Run: headless pygame with SDL's dummy video driver; simulated clock (each Clock.tick advances the game by its frame time, no real sleeping); random seed 0; keys injected as events and as key.get_pressed() state; mouse plan: one left click at the window centre at the start of phase 2, then a move to the lower-right quarter at the start of phase 3.
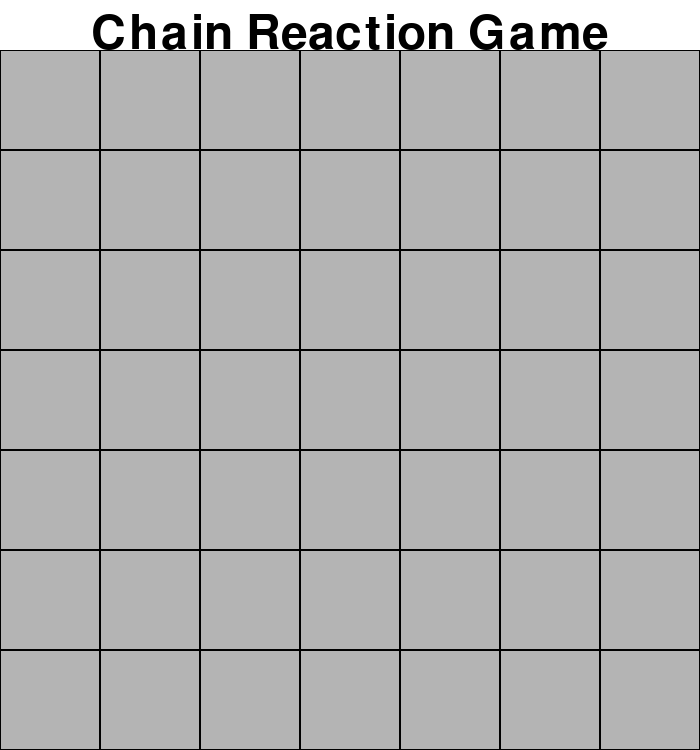
Frame 1 of 4 · flips 1–60 · no input
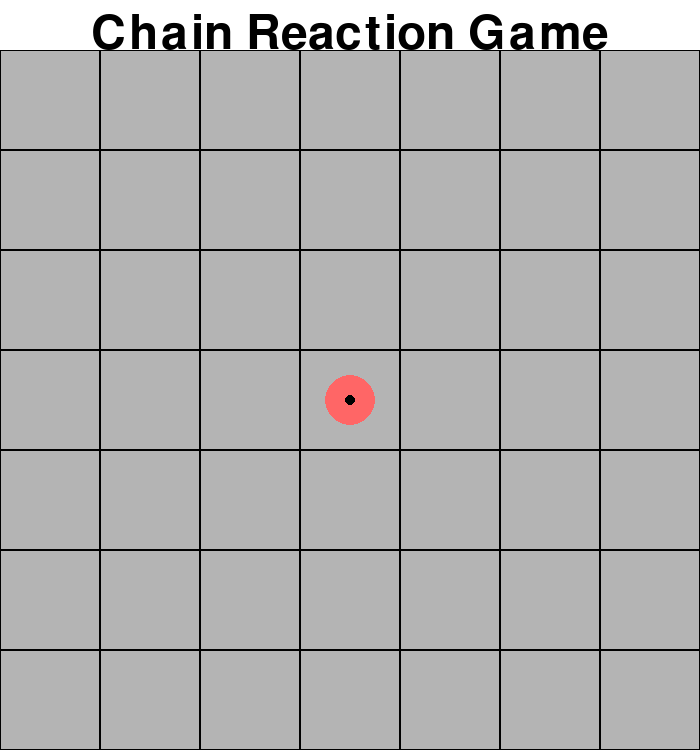
Frame 2 of 4 · flips 61–180 · clicked the window centre · tapped SPACE, RETURN · held RIGHT (→), D
Frame 3 of 4 · flips 181–300 · moved the mouse to the lower-right quarter · held DOWN (↓), S · screen unchanged from frame 2, image omitted
Frame 4 of 4 · flips 301–420 · held LEFT (←), A, UP (↑), W · screen unchanged from frame 3, image omitted

The pygame program that drew these frames:

# main.py
import pygame
import sys
import math  # Import the math module for trigonometric functions

# Initialize Pygame
pygame.init()

# Constants
WIDTH, HEIGHT = 700, 750  # Increased height to accommodate the turn display
ROWS, COLS = 7, 7
BOX_SIZE = WIDTH // COLS

# Colors
WHITE = (255, 255, 255)
BLACK = (0, 0, 0)
GRAY = (180, 180, 180)
RED = (255, 102, 102)
GREEN = (102, 255, 102)
BLUE = (102, 178, 255)
YELLOW = (255, 255, 102)

# Create the screen
screen = pygame.display.set_mode((WIDTH, HEIGHT))
pygame.display.set_caption("Chain Reaction Game")

# Coin class
class Coin:
    def __init__(self, row, col, player):
        self.row = row
        self.col = col
        self.player = player
        self.points = 1

    def draw(self, screen):
        color = RED if self.player == 1 else GREEN
        center_x = self.col * BOX_SIZE + BOX_SIZE // 2
        center_y = self.row * BOX_SIZE + BOX_SIZE // 2 + 50  # Adjust for turn display
        pygame.draw.circle(screen, color, (center_x, center_y), BOX_SIZE // 4)
        dot_radius = 5
        dot_color = BLACK
        for i in range(self.points):
            angle = i * (360 / self.points)
            offset_x = int(dot_radius * 3 * (self.points - 1) * math.cos(math.radians(angle)))  # Use math module
            offset_y = int(dot_radius * 3 * (self.points - 1) * math.sin(math.radians(angle)))  # Use math module
            pygame.draw.circle(screen, dot_color, (center_x + offset_x, center_y + offset_y), dot_radius)

    def increment_points(self):
        self.points += 1
        if self.points > 4:
            self.points = 1
            self.player = 2 if self.player == 1 else 1  # Change player after completing a cycle

    def explode(self):
        return self.points == 4

# List to hold coins
coins = []

# Draw the grid
def draw_grid():
    for row in range(ROWS):
        for col in range(COLS):
            pygame.draw.rect(screen, GRAY, (col * BOX_SIZE, row * BOX_SIZE + 50, BOX_SIZE, BOX_SIZE), 0)
            pygame.draw.rect(screen, BLACK, (col * BOX_SIZE, row * BOX_SIZE + 50, BOX_SIZE, BOX_SIZE), 1)

# Check if a box is clicked
def get_box_clicked(pos):
    x, y = pos
    if y < 50:  # Ignore clicks above the grid
        return None, None
    row = (y - 50) // BOX_SIZE
    col = x // BOX_SIZE
    return row, col

# Get coin at a specific grid location
def get_coin(row, col):
    for coin in coins:
        if coin.row == row and coin.col == col:
            return coin
    return None

# Check if there are opponent's coins left
def opponent_coins_exist(current_player):
    for coin in coins:
        if coin.player != current_player:
            return True
    return False

# Handle explosions and spread to adjacent cells
def handle_explosions():
    global coins
    new_coins = []
    exploded = False
    for coin in coins:
        if coin.explode():
            exploded = True
            for dx, dy in [(-1, 0), (1, 0), (0, -1), (0, 1)]:
                new_row, new_col = coin.row + dy, coin.col + dx
                if 0 <= new_row < ROWS and 0 <= new_col < COLS:
                    adjacent_coin = get_coin(new_row, new_col)
                    if adjacent_coin:
                        if adjacent_coin.player != coin.player:
                            adjacent_coin.player = coin.player
                        adjacent_coin.increment_points()
                    else:
                        new_coins.append(Coin(new_row, new_col, coin.player))
        else:
            new_coins.append(coin)
    coins = new_coins
    return exploded

# Main game loop
def main():
    player_turn = 1
    font = pygame.font.SysFont(None, 55)
    title_font = pygame.font.SysFont(None, 70)
    game_over_font = pygame.font.SysFont(None, 70)
    game_over = False
    
    while True:
        for event in pygame.event.get():
            if event.type == pygame.QUIT:
                pygame.quit()
                sys.exit()
            if event.type == pygame.MOUSEBUTTONDOWN and not game_over:
                x, y = event.pos
                row, col = get_box_clicked((x, y))
                if row is not None and col is not None:
                    coin = get_coin(row, col)
                    if coin:
                        if coin.player == player_turn:
                            coin.increment_points()
                            player_turn = 2 if player_turn == 1 else 1  # Switch turn after placing a dot
                            if not opponent_coins_exist(player_turn):
                                game_over = True
                    else:
                        coins.append(Coin(row, col, player_turn))
                        player_turn = 2 if player_turn == 1 else 1  # Switch turn after placing a new coin
                        if not opponent_coins_exist(player_turn):
                            game_over = True

        screen.fill(WHITE)
        
        # Draw game title
        title_text = "Chain Reaction Game"
        title_surface = title_font.render(title_text, True, BLACK)
        screen.blit(title_surface, (WIDTH // 2 - title_surface.get_width() // 2, 10))
        
        if game_over:
            # Display game over message and winner
            winner_text = f"Player {player_turn} Wins!"
            winner_surface = game_over_font.render(winner_text, True, BLACK)
            screen.blit(winner_surface, (WIDTH // 2 - winner_surface.get_width() // 2, HEIGHT // 2 - winner_surface.get_height() // 2))
        else:
            # Display current player's turn
            turn_text = f"Player {player_turn}'s Turn"
            turn_surface = font.render(turn_text, True, BLACK)
            screen.blit(turn_surface, (WIDTH // 2 - turn_surface.get_width() // 2, 70))
            
            draw_grid()
            for coin in coins:
                coin.draw(screen)
        
        pygame.display.flip()

        while handle_explosions():
            screen.fill(WHITE)
            if game_over:
                # Display game over message and winner
                screen.blit(winner_surface, (WIDTH // 2 - winner_surface.get_width() // 2, HEIGHT // 2 - winner_surface.get_height() // 2))
            else:
                # Display current player's turn
                screen.blit(turn_surface, (WIDTH // 2 - turn_surface.get_width() // 2, 70))
                draw_grid()
                for coin in coins:
                    coin.draw(screen)
            
            pygame.display.flip()

if __name__ == "__main__":
    main()
